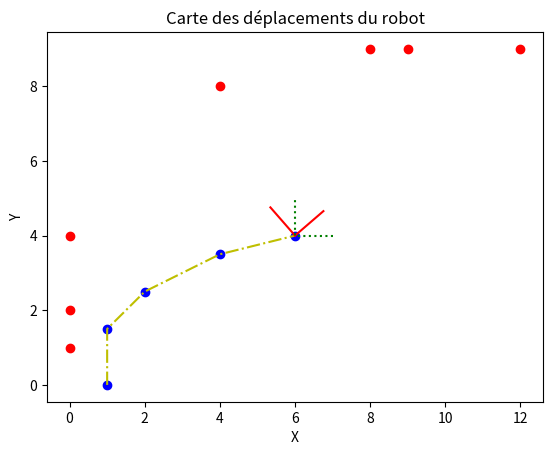

This chart was generated by the following Python code:
import numpy as np
import matplotlib.pyplot as plt

# Collecte des données de déplacement du robot à l'aide de capteurs
robot_data = np.array([[1, 0], [1, 1.5], [2, 2.5], [4, 3.5], [6, 4]])

#collecte des données des murs
wall_data = np.array(
    [[0, 1], [0, 2], [0, 4], [4,8],[8,9],
    [9,9], [12,9]]
    )
#fichage de l'axe du robot X et Y
robot_axis= np.array([
    [robot_data[-1][0]+1,robot_data[-1][1]],
    [robot_data[-1][0],robot_data[-1][1]],
    [robot_data[-1][0],robot_data[-1][1]+1],
        ])


# Position actuel du robot 
posActuelX= robot_data[-1][0]
posActuelY = robot_data[-1][1]
# Angle dû au virage 
thetaAvant = np.pi/4+1.5
thetaDroite = thetaAvant - np.pi/2
# segment observé devant
axeAvantX = posActuelX + 1*np.cos(thetaAvant)
axeAvantY = posActuelY + 1*np.sin(thetaAvant)
# segment observé
axeDroiteX = posActuelX + 1*np.cos(thetaDroite)
axeDroiteY = posActuelY + 1*np.sin(thetaDroite)





## Tracé les données de déplacement du robot
#Tracé les points sauvegardé du robot
plt.plot(robot_data[:, 0], robot_data[:, 1], 'bo')
#Tracé des lignes de déplacements du robot
plt.plot(robot_data[:, 0], robot_data[:, 1], 'y-.')

##Tracé de la postion actuel du robot
# Tracé du segment correspondant à la position que regarde le robot
plt.plot([posActuelX, axeAvantX], [posActuelY, axeAvantY ], 'r')
plt.plot([posActuelX, axeDroiteX], [posActuelY, axeDroiteY ], 'r')

plt.plot(wall_data[:, 0], wall_data[:, 1], 'ro')


plt.plot(robot_axis[:, 0], robot_axis[:, 1], 'g:')



plt.title('Carte des déplacements du robot')
plt.xlabel('X')
plt.ylabel('Y')
plt.show()
